The GitHub repository prisi8379/Retiscan_Miniproject contains a labelled image folder "retinal_images" with 4 categories: mild diabetic retinopathy, moderate diabetic retinopathy, proliferative diabetic retinopathy, severe diabetic retinopathy. Examples follow, each with its label.

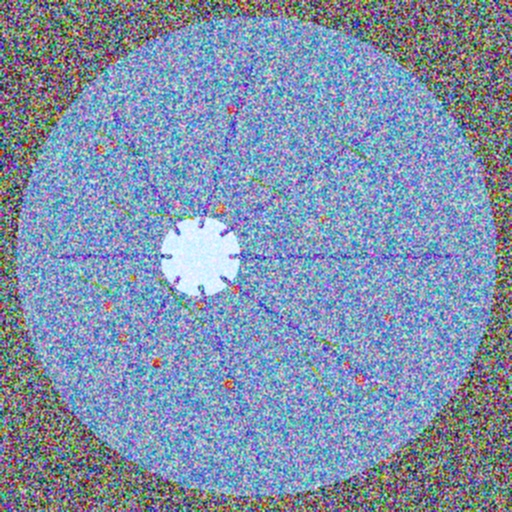
Label: proliferative diabetic retinopathy

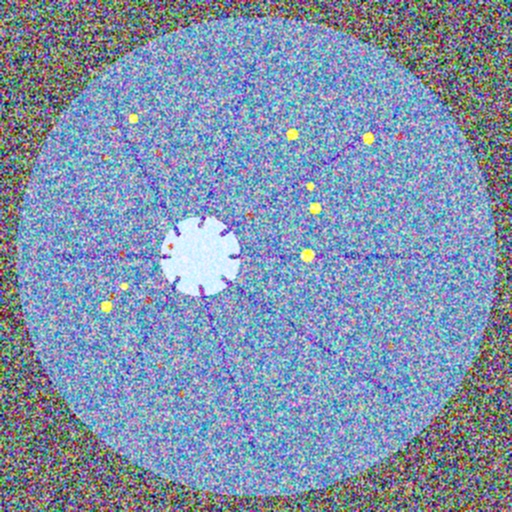
Label: severe diabetic retinopathy

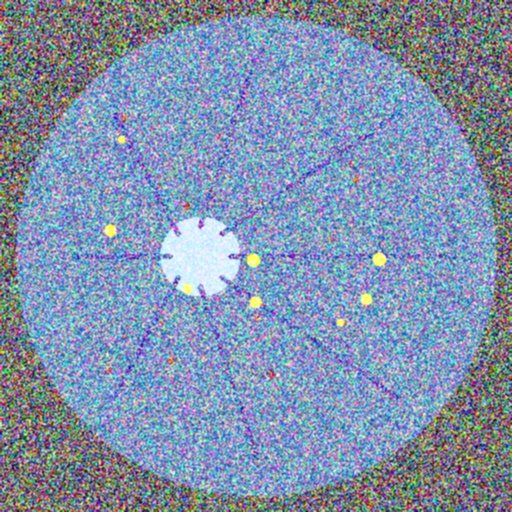
Label: severe diabetic retinopathy

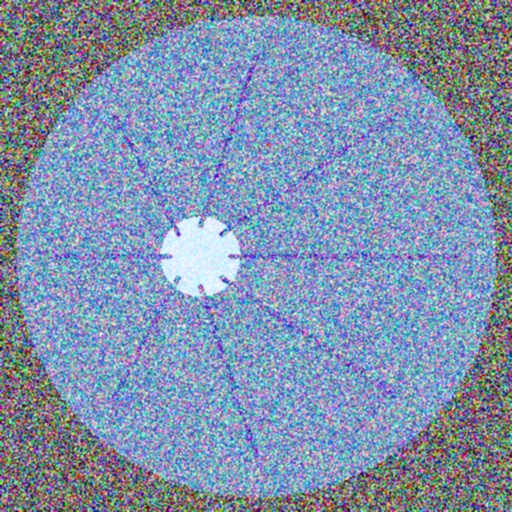
Label: mild diabetic retinopathy

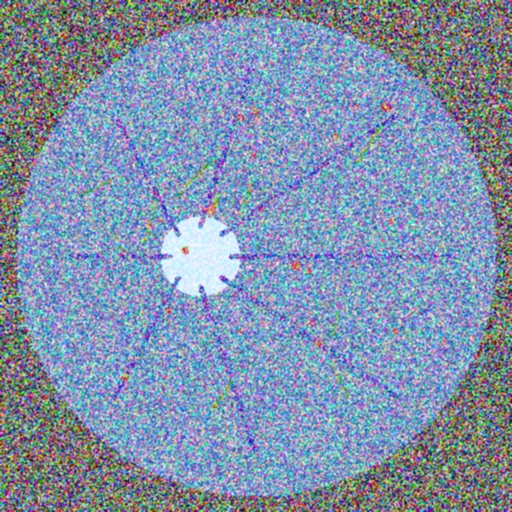
Label: proliferative diabetic retinopathy

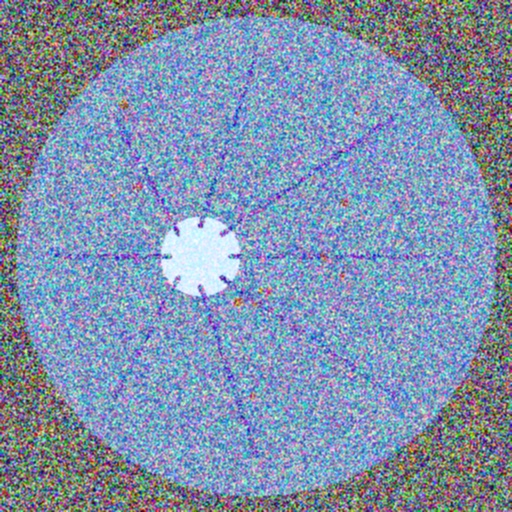
Label: moderate diabetic retinopathy
